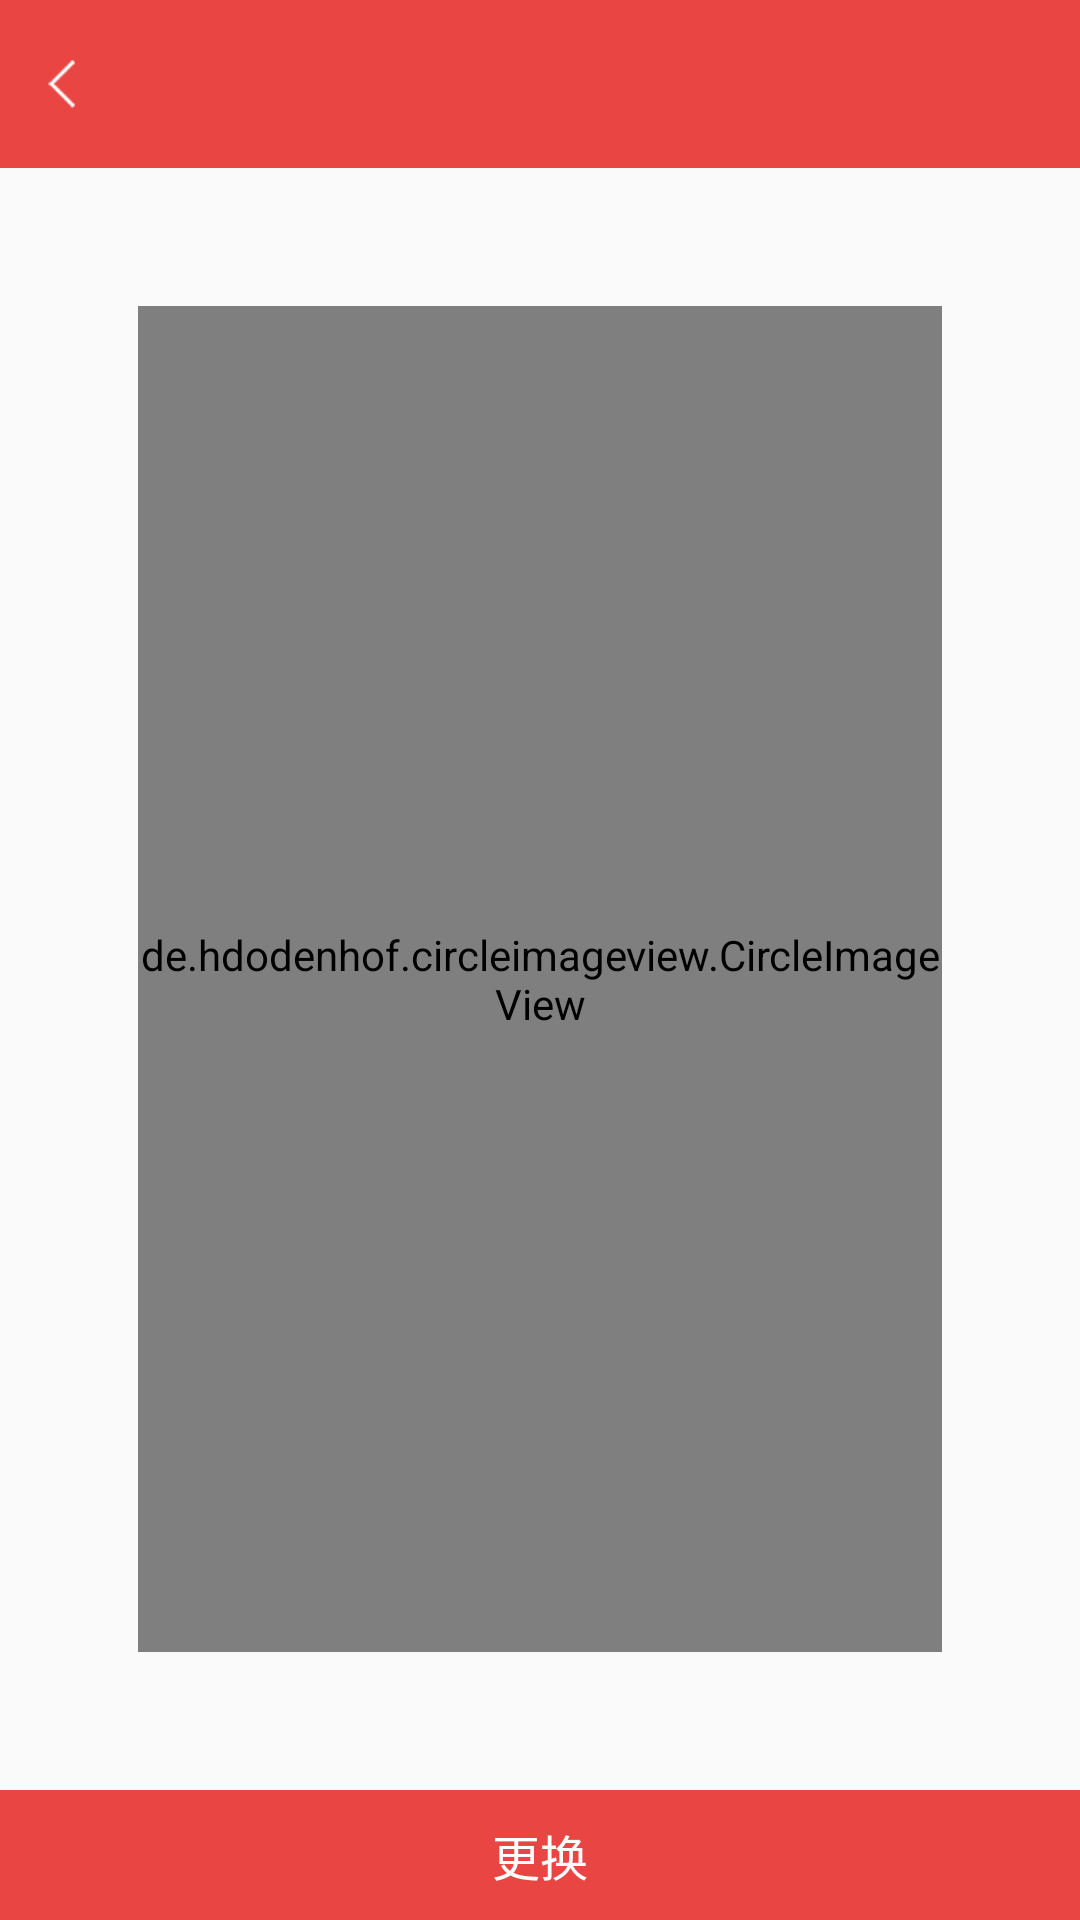

Reconstruct the res/layout file that produces this screen, plus the resources it refers to.
<!-- AndroidManifest.xml: application theme AppTheme.NoActionBar -->
<!-- res/layout/activity_avatar.xml -->
<?xml version="1.0" encoding="utf-8"?>
<LinearLayout xmlns:android="http://schemas.android.com/apk/res/android"
    xmlns:app="http://schemas.android.com/apk/res-auto"
    xmlns:tools="http://schemas.android.com/tools"
    android:layout_width="match_parent"
    android:layout_height="match_parent"
    android:orientation="vertical"
    android:id="@+id/layout"
    tools:context="com.jzbwlkj.hengyangdata.ui.activity.AvatarActivity">

    <include layout="@layout/layout_title" />

    <LinearLayout
        android:layout_weight="1"
        android:padding="46dp"
        android:layout_width="match_parent"
        android:layout_height="match_parent"
        android:gravity="center">

        <de.hdodenhof.circleimageview.CircleImageView
            android:id="@+id/img_avatar"
            android:layout_width="match_parent"
            android:layout_height="match_parent"
            android:src="@mipmap/avatar_default" />

    </LinearLayout>

    <TextView
        android:id="@+id/tv_change"
        android:gravity="center"
        android:padding="10dp"
        android:textSize="16sp"
        android:textColor="@color/white"
        android:text="更换"
        android:background="@color/global"
        android:layout_width="match_parent"
        android:layout_height="wrap_content" />


</LinearLayout>
<!-- res/layout/layout_title.xml (included above) -->
<?xml version="1.0" encoding="utf-8"?>
<LinearLayout xmlns:android="http://schemas.android.com/apk/res/android"
    android:id="@+id/title_linLayout"
    android:layout_width="match_parent"
    android:layout_height="wrap_content"
    android:orientation="vertical">

    <RelativeLayout
        android:id="@+id/navigation_bar"
        android:layout_width="match_parent"
        android:layout_height="?attr/actionBarSize"
        android:background="@color/global">

        <LinearLayout
            android:id="@+id/exit_layout"
            android:layout_width="wrap_content"
            android:layout_height="match_parent"
            android:gravity="center">

            <ImageView
                android:id="@+id/iv_back"
                android:layout_width="wrap_content"
                android:layout_height="wrap_content"
                android:layout_alignParentLeft="true"
                android:layout_centerVertical="true"
                android:onClick="back"
                android:padding="16dp"
                android:scaleType="fitCenter"
                android:src="@mipmap/back" />

            <View
                android:id="@+id/view_temp"
                android:layout_width="1dp"
                android:layout_height="match_parent"
                android:layout_marginBottom="8dp"
                android:layout_marginLeft="8dp"
                android:layout_marginTop="8dp"
                android:layout_toRightOf="@id/iv_back"
                android:background="#14191A"
                android:visibility="gone" />
        </LinearLayout>

        <TextView
            android:id="@+id/tv_left_title"
            android:layout_width="wrap_content"
            android:layout_height="wrap_content"
            android:layout_centerVertical="true"
            android:layout_marginLeft="13dp"
            android:layout_toRightOf="@+id/exit_layout"
            android:textColor="@color/white"
            android:textSize="16sp" />

        <TextView
            android:id="@+id/center_title_tv"
            android:layout_width="wrap_content"
            android:layout_height="wrap_content"
            android:layout_centerHorizontal="true"
            android:layout_centerVertical="true"
            android:textColor="@color/white"
            android:textSize="18sp" />

        <TextView
            android:id="@+id/tv_right_text"
            android:layout_width="60dp"
            android:layout_height="match_parent"
            android:layout_alignParentRight="true"
            android:layout_centerVertical="true"
            android:layout_margin="12dp"
            android:gravity="center"
            android:textColor="@color/white"
            android:textSize="16sp" />

        <LinearLayout
            android:layout_width="wrap_content"
            android:layout_height="fill_parent"
            android:layout_alignParentRight="true"
            android:layout_centerVertical="true">

            <ImageView
                android:id="@+id/iv_right2"
                android:layout_width="50dp"
                android:layout_height="match_parent"
                android:layout_gravity="center_vertical"
                android:padding="10dp"
                android:scaleType="centerInside" />

            <ImageView
                android:id="@+id/img_right"
                android:layout_width="50dp"
                android:layout_height="match_parent"
                android:layout_gravity="center_vertical"
                android:padding="10dp"
                android:scaleType="centerInside" />

        </LinearLayout>

    </RelativeLayout>

</LinearLayout>
<!-- resources referenced by this layout -->
<resources>
  <color name="global">#e94543</color>
  <color name="white">#ffffffff</color>
  <!-- mipmap avatar_default: png bitmap (mipmap-xhdpi, 7621 bytes) -->
  <!-- mipmap back: png bitmap (mipmap-xhdpi, 1245 bytes) -->
  <style name="AppTheme.NoActionBar">
          <item name="windowActionBar">false</item>
          <item name="windowNoTitle">true</item>
      </style>
</resources>
